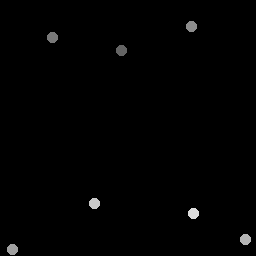

Source data for this figure (header and first rows):
122.05, 50.977
53.11, 38.02
192.5, 26.92
12.74, 250.3
246.4, 239.6
94.54, 203.6
193.6, 214
